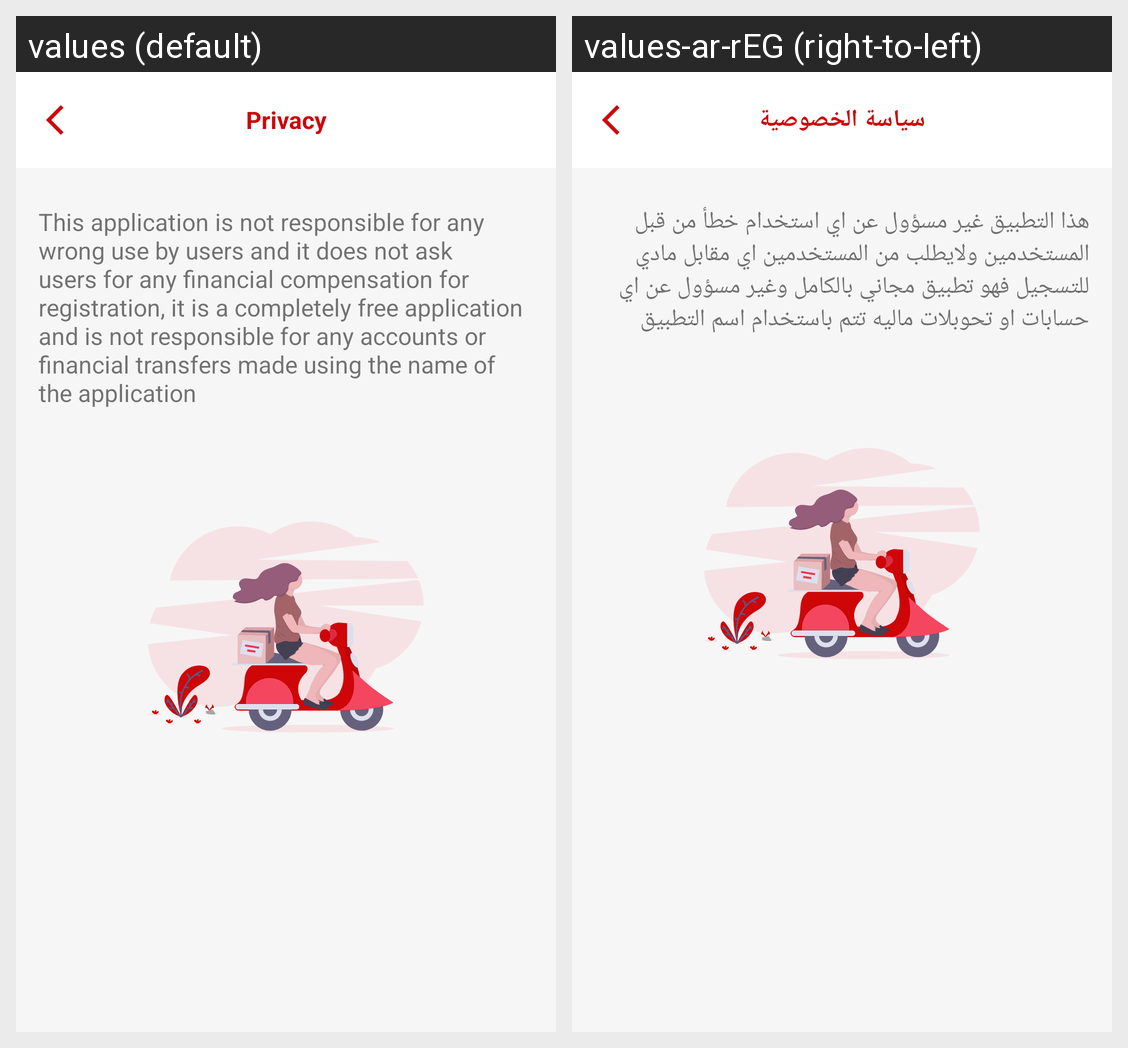

Here is an Android app screen in its default locale and in the app's own translations. Write out the translated-string differences for the strings that appear on this screen.
Android screen res/layout/privacy_fragment.xml rendered under 2 locales, left to right: values (default), values-ar-rEG (right-to-left). Device: Nexus 5 (rendered at 1080×1920; each locale shown at half size, 540×960, under a caption strip naming it); theme AppTheme.
Strings drawn on this screen, with the default value and each locale's value (text and hints the layout hard-codes, and strings that could not be matched under every locale, appear in the picture but are not listed):

nav_drawer_privacy
  values: Privacy
  values-ar-rEG: سياسة الخصوصية

privacy_text
  values: This application is not responsible for any wrong use by users and it does not ask users for any financial compensation for registration, it is a completely free application and is not responsible for any accounts or financial transfers made using the name of the application
  values-ar-rEG: هذا التطبيق غير مسؤول عن اي استخدام خطأ من قبل المستخدمين ولايطلب من المستخدمين اي مقابل مادي للتسجيل فهو تطبيق مجاني بالكامل وغير مسؤول عن اي حسابات او تحوبلات ماليه تتم باستخدام اسم التطبيق
